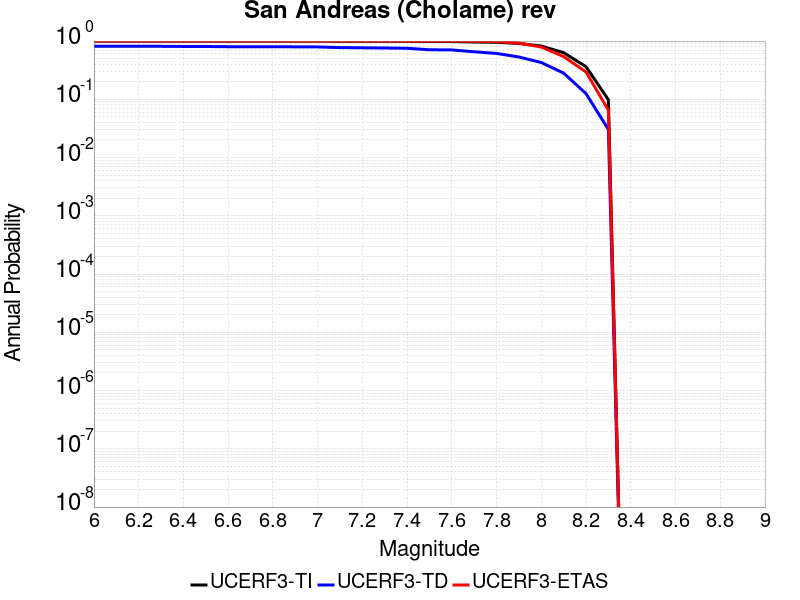

The data file committed next to this chart (first rows):
Magnitude, UCERF3-TI Prob, UCERF3-TD Prob, UCERF3-ETAS Prob
6.0, 0.9984, 0.8156, 1.0
6.1, 0.9984, 0.8156, 1.0
6.2, 0.9983, 0.8138, 1.0
6.3, 0.9982, 0.8128, 1.0
6.4, 0.998, 0.8082, 1.0
6.5, 0.9978, 0.8064, 1.0
6.6, 0.9973, 0.8002, 1.0
6.7, 0.9972, 0.7988, 1.0
6.8, 0.9971, 0.7979, 1.0
6.9, 0.997, 0.7965, 1.0
7.0, 0.9967, 0.7932, 1.0
7.1, 0.9944, 0.7727, 1.0
7.2, 0.9937, 0.7663, 1.0
7.3, 0.9929, 0.7598, 1.0
7.4, 0.9919, 0.7523, 1.0
7.5, 0.9822, 0.7094, 0.998
7.6, 0.9807, 0.7042, 0.998
7.7, 0.9641, 0.6547, 0.992
7.8, 0.9531, 0.6133, 0.981
7.9, 0.9091, 0.5325, 0.923
8.0, 0.8208, 0.4284, 0.79
8.1, 0.6324, 0.2815, 0.542
8.2, 0.363, 0.1254, 0.295
8.3, 0.0983, 0.03039, 0.065
